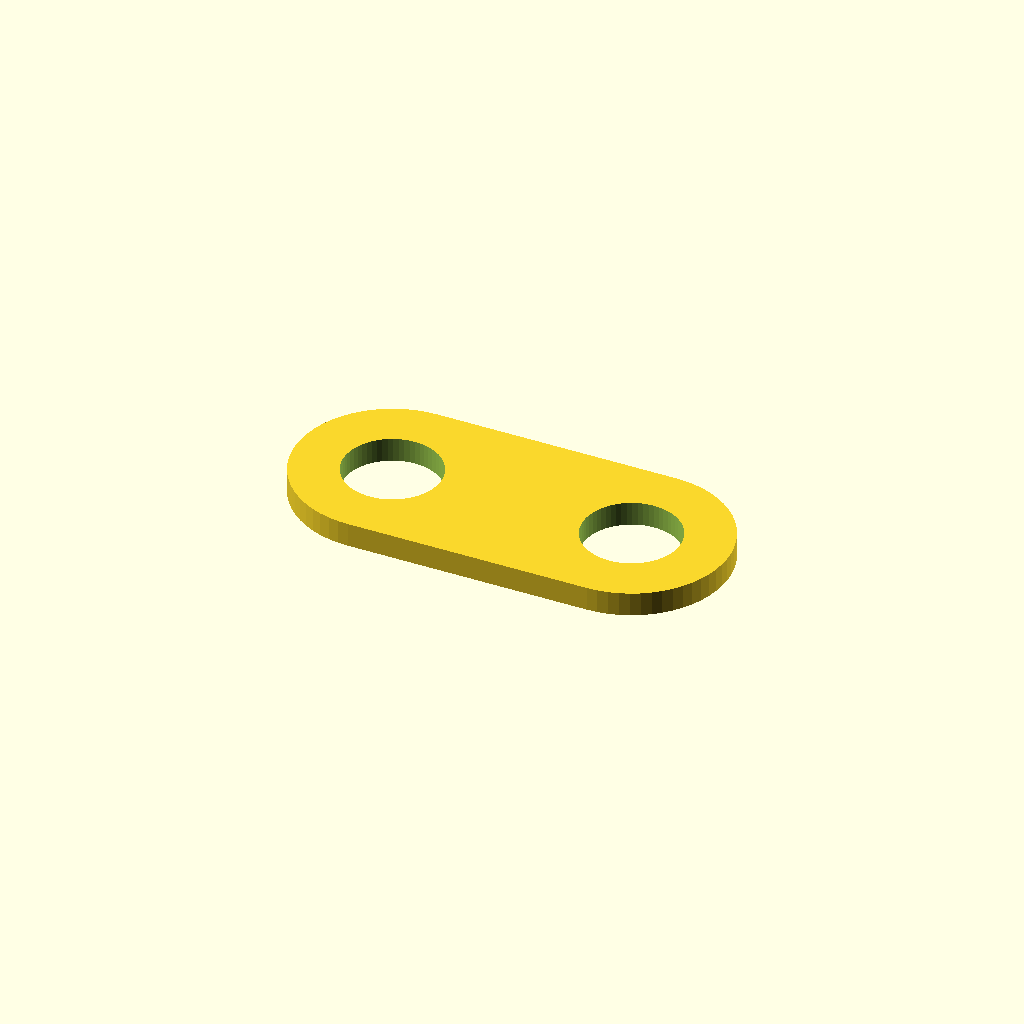
Cell 1 — every parameter at its default value.
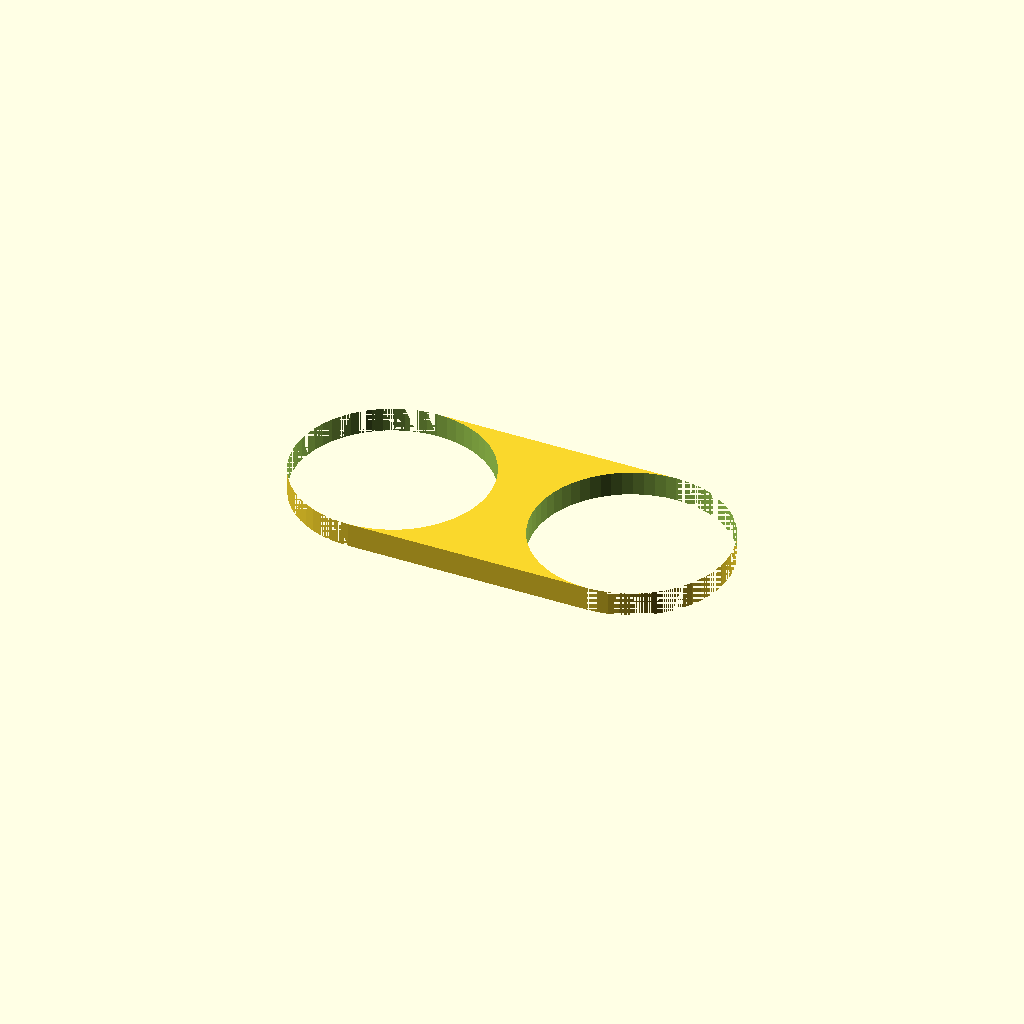
Cell 2: the same model with hole_d = 32.
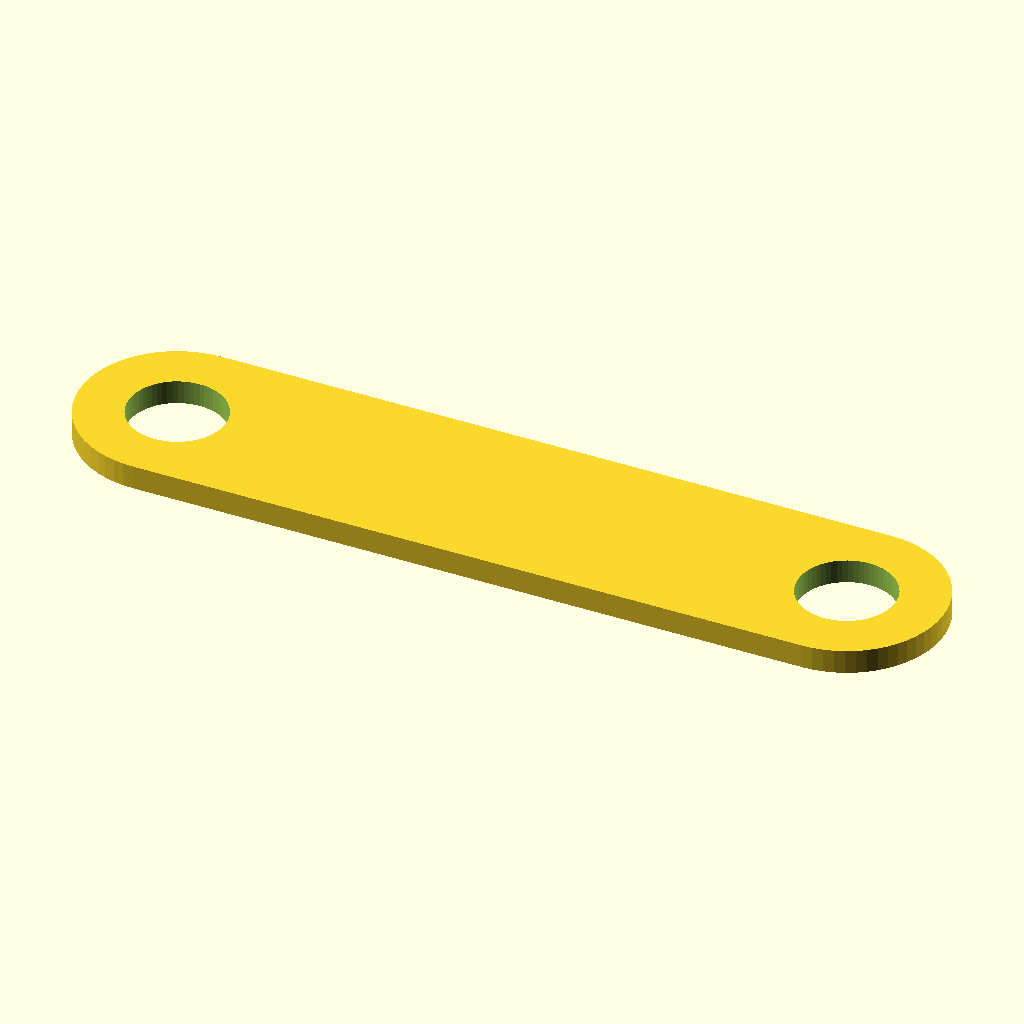
Cell 3: the same model with length = 144.
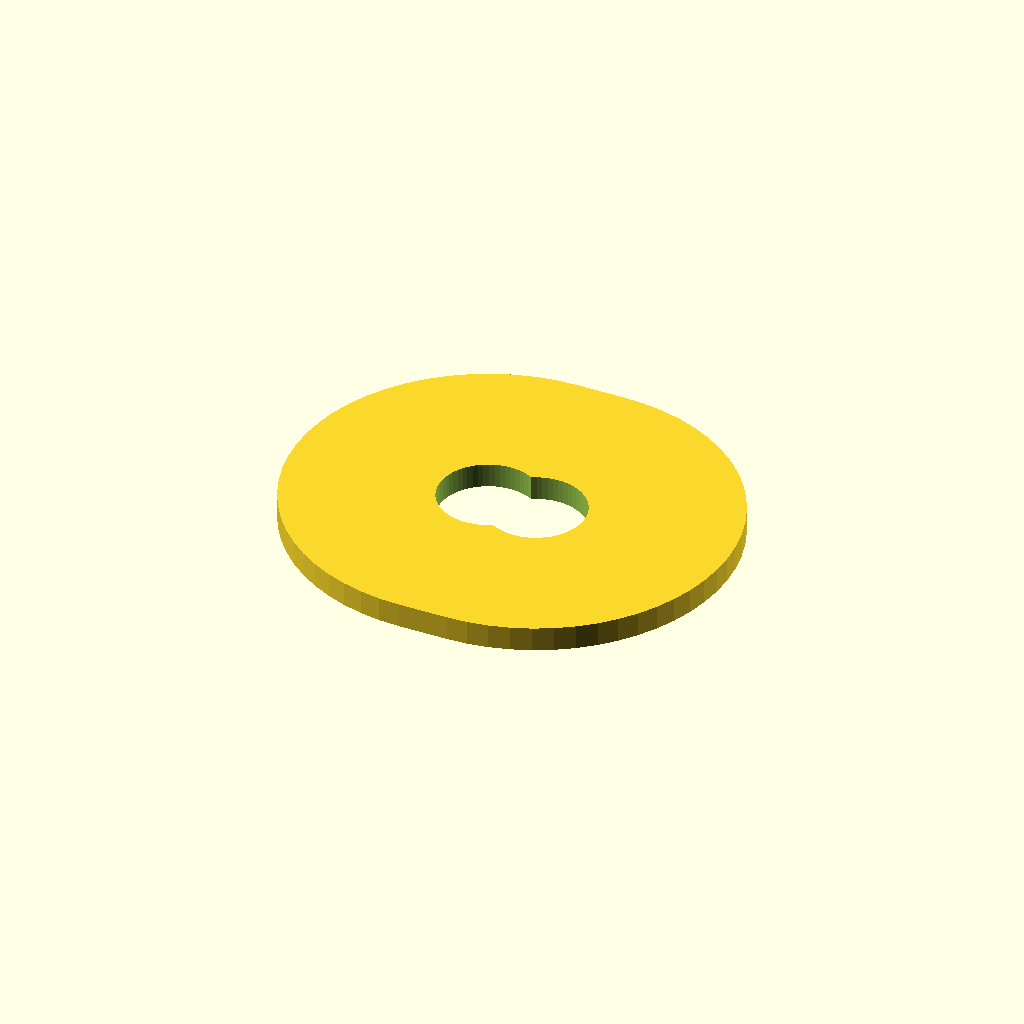
Cell 4: the same model with width = 64.
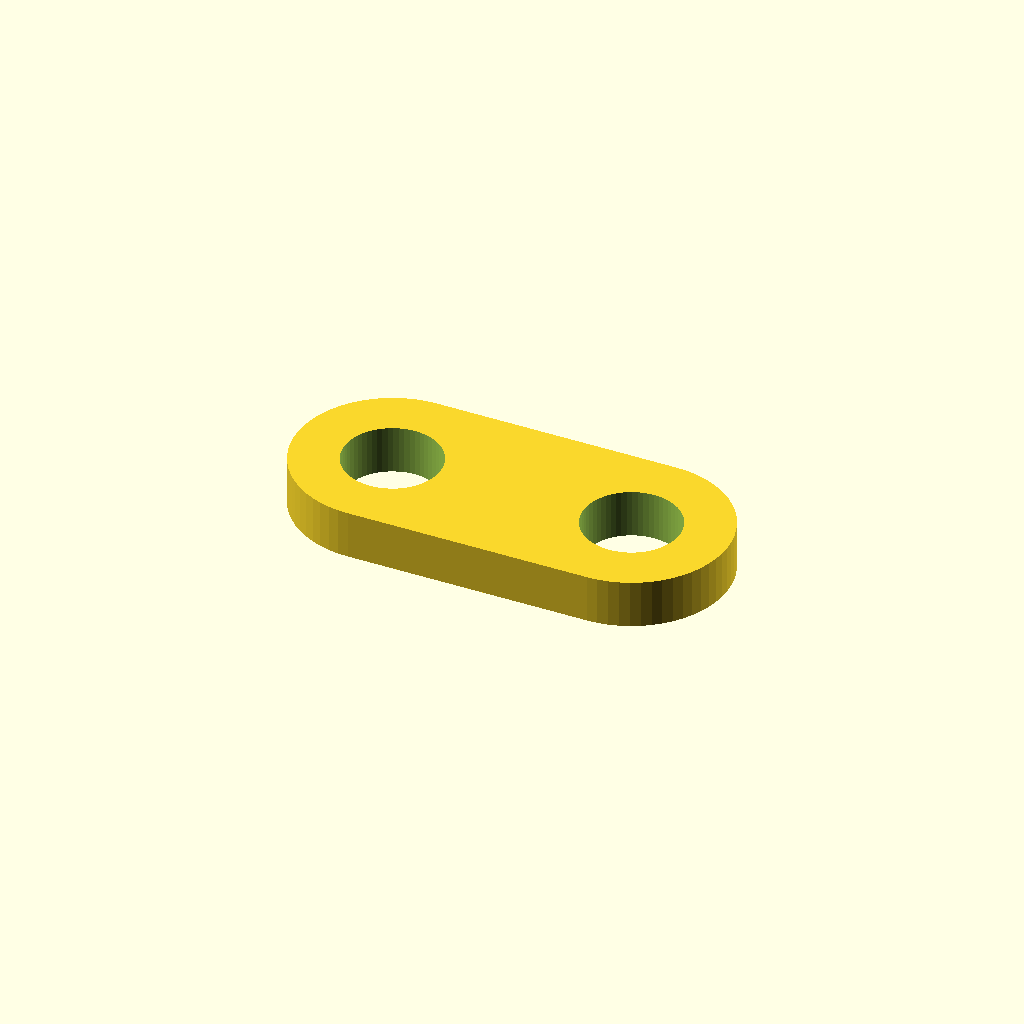
Cell 5: thickness = 8 (everything else at default).
All cells are drawn from one camera (rotation 55°, 0°, 25°, orthographic, colour scheme Cornfield), so only the parameter changes between them.
Source of the model, optional_data/data/parts/part_0257.scad:
// Two-hole link plate.
$fn = 60;
eps = 0.02;
hole_d = 16;
length = 72;
width = 32;
thickness = 4;
difference() { hull() { translate([-length/2+width/2,0,0]) cylinder(d=width,h=thickness,center=true); translate([length/2-width/2,0,0]) cylinder(d=width,h=thickness,center=true); } for(x=[-length/2+width/2,length/2-width/2]) translate([x,0,-thickness/2-eps]) cylinder(d=hole_d,h=thickness+2*eps); }
Customizer parameters (derived from the source; name, type, default, range or options):
eps: number, default 0.02
hole_d: number, default 16
length: number, default 72
width: number, default 32
thickness: number, default 4
